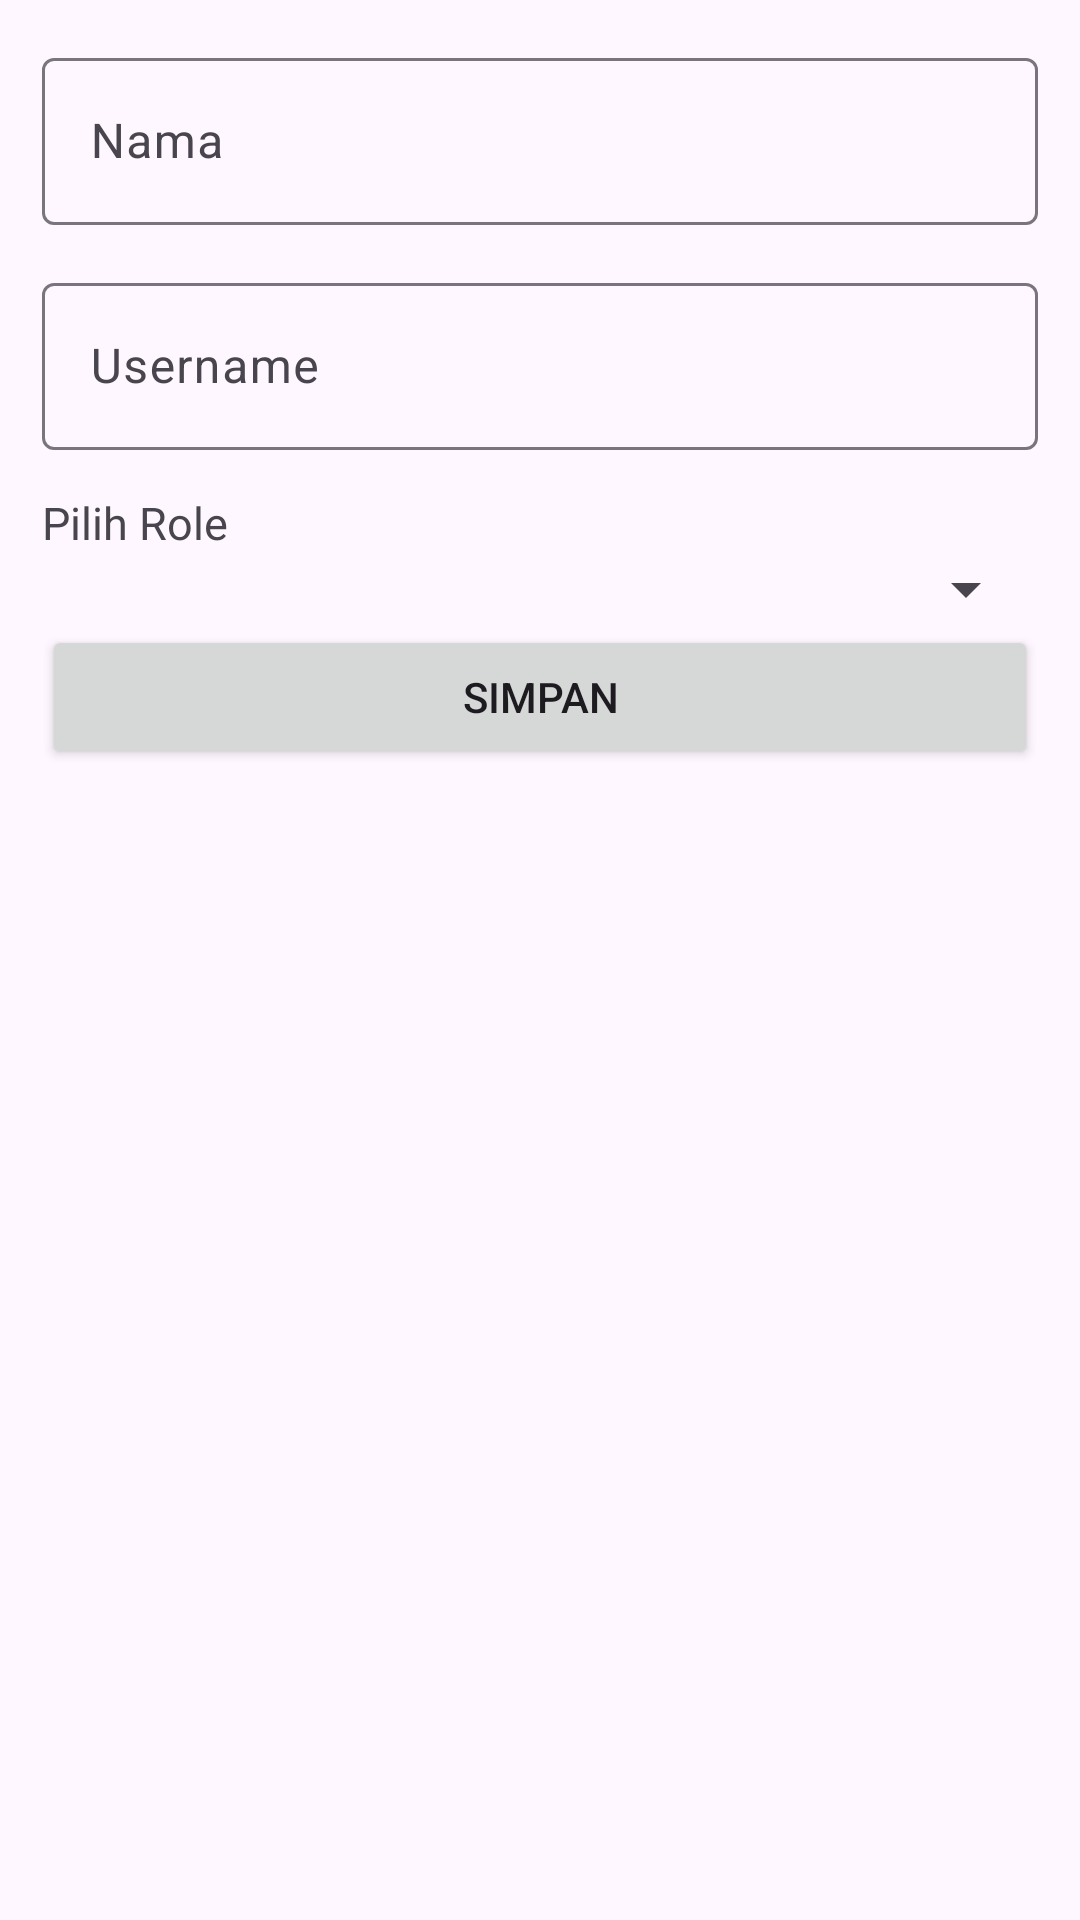

Here is an Android app screen rendered from its layout file. Give the layout XML and the strings, colors and styles it references.
<!-- AndroidManifest.xml: application theme Theme.WarmindoApp -->
<!-- res/layout/activity_add_user.xml -->
<?xml version="1.0" encoding="utf-8"?>
<LinearLayout xmlns:android="http://schemas.android.com/apk/res/android"
xmlns:app="http://schemas.android.com/apk/res-auto"
xmlns:tools="http://schemas.android.com/tools"
android:layout_width="match_parent"
android:layout_height="match_parent"
tools:context=".AddUserActivity"
android:orientation="vertical"
android:padding="14dp">
  <com.google.android.material.textfield.TextInputLayout
    android:layout_width="match_parent"
    android:layout_height="wrap_content"
    app:boxBackgroundMode="outline"
    android:layout_marginBottom="14dp">
    <EditText
      android:id="@+id/et_nama"
      android:layout_width="match_parent"
      android:layout_height="wrap_content"
      android:inputType="text"
      android:hint="Nama"/>
  </com.google.android.material.textfield.TextInputLayout>

  <com.google.android.material.textfield.TextInputLayout
    android:layout_width="match_parent"
    android:layout_height="wrap_content"
    app:boxBackgroundMode="outline"
    android:layout_marginBottom="14dp">
    <EditText
      android:id="@+id/et_username"
      android:layout_width="match_parent"
      android:layout_height="wrap_content"
      android:inputType="text"
      android:hint="Username"/>
  </com.google.android.material.textfield.TextInputLayout>

  <TextView
    style="@style/Text.Header"
    android:textSize="15dp"
    android:layout_width="match_parent"
    android:layout_height="wrap_content"
    android:text="Pilih Role"/>
  <Spinner
    android:id="@+id/spinner"
    android:layout_width="match_parent"
    android:layout_height="wrap_content"
    android:layout_centerHorizontal="true"
    android:layout_centerVertical="true"/>

<Button
  android:id="@+id/btn_save"
  android:layout_width="match_parent"
  android:layout_height="wrap_content"
  android:text="Simpan"/>

</LinearLayout>
<!-- resources referenced by this layout -->
<resources>
  <style name="Theme.WarmindoApp" parent="Base.Theme.WarmindoApp" />
  <style name="Base.Theme.WarmindoApp" parent="Theme.Material3.DayNight.NoActionBar">
      
      
    </style>
</resources>
